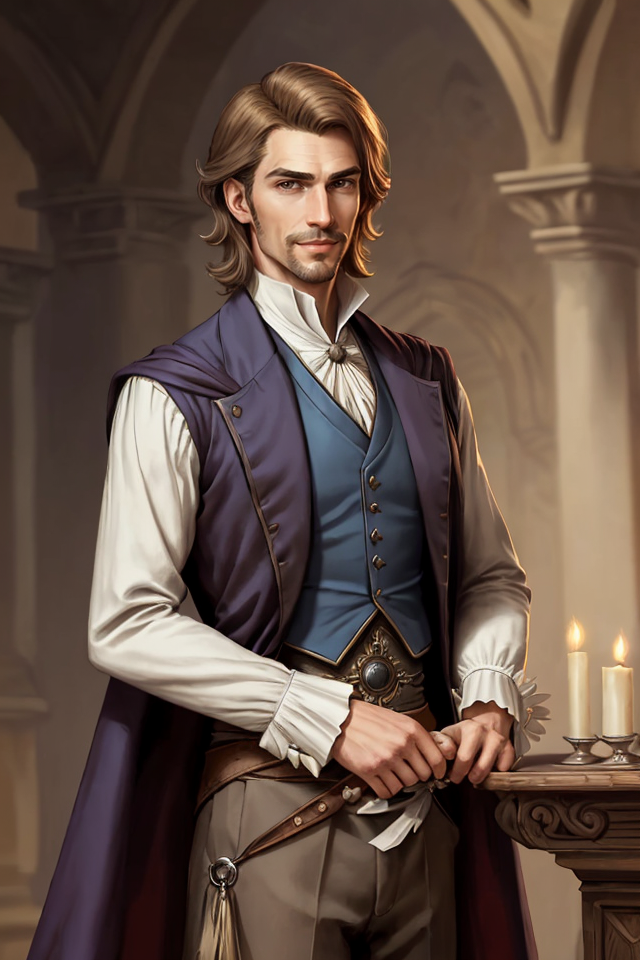
Generation parameters embedded in this image by AUTOMATIC1111 Stable Diffusion web UI or a fork of it (Forge, ...) (PNG 'parameters' text chunk):
Breeze, Male, Light Brown Hair, Relaxed Posture, Aristocratic, Dapper Appearance, Well-Groomed, Fine Clothes, Elegance, Calm Demeanor, Smooth Operator, Courtly Mannerisms, Charismatic, Charmer, Confident, Self-Assured, Silver-Tongued, Sardonic Smile, Arched Eyebrows, Witty, Cocky Grin, Effortless Charm, Air of Nonchalance, Suave, Poised, Master of Allomancy, Soothing Presence, Nobleman, Allomancer, Mistborn Crew, Laid-Back, Debonair
Negative prompt: nude
Steps: 25, Sampler: DPM++ 2M SDE Karras, CFG scale: 5, Seed: 3305466419, Size: 640x960, Model hash: 8c4042921a, Model: aZovyaRPGArtistTools_v3VAE, VAE hash: 735e4c3a44, VAE: vae-ft-mse-840000-ema-pruned.safetensors, ADetailer model: face_yolov8n.pt, ADetailer confidence: 0.3, ADetailer dilate erode: 4, ADetailer mask blur: 4, ADetailer denoising strength: 0.4, ADetailer inpaint only masked: True, ADetailer inpaint padding: 32, ADetailer version: 24.1.1, Version: 1.7.0